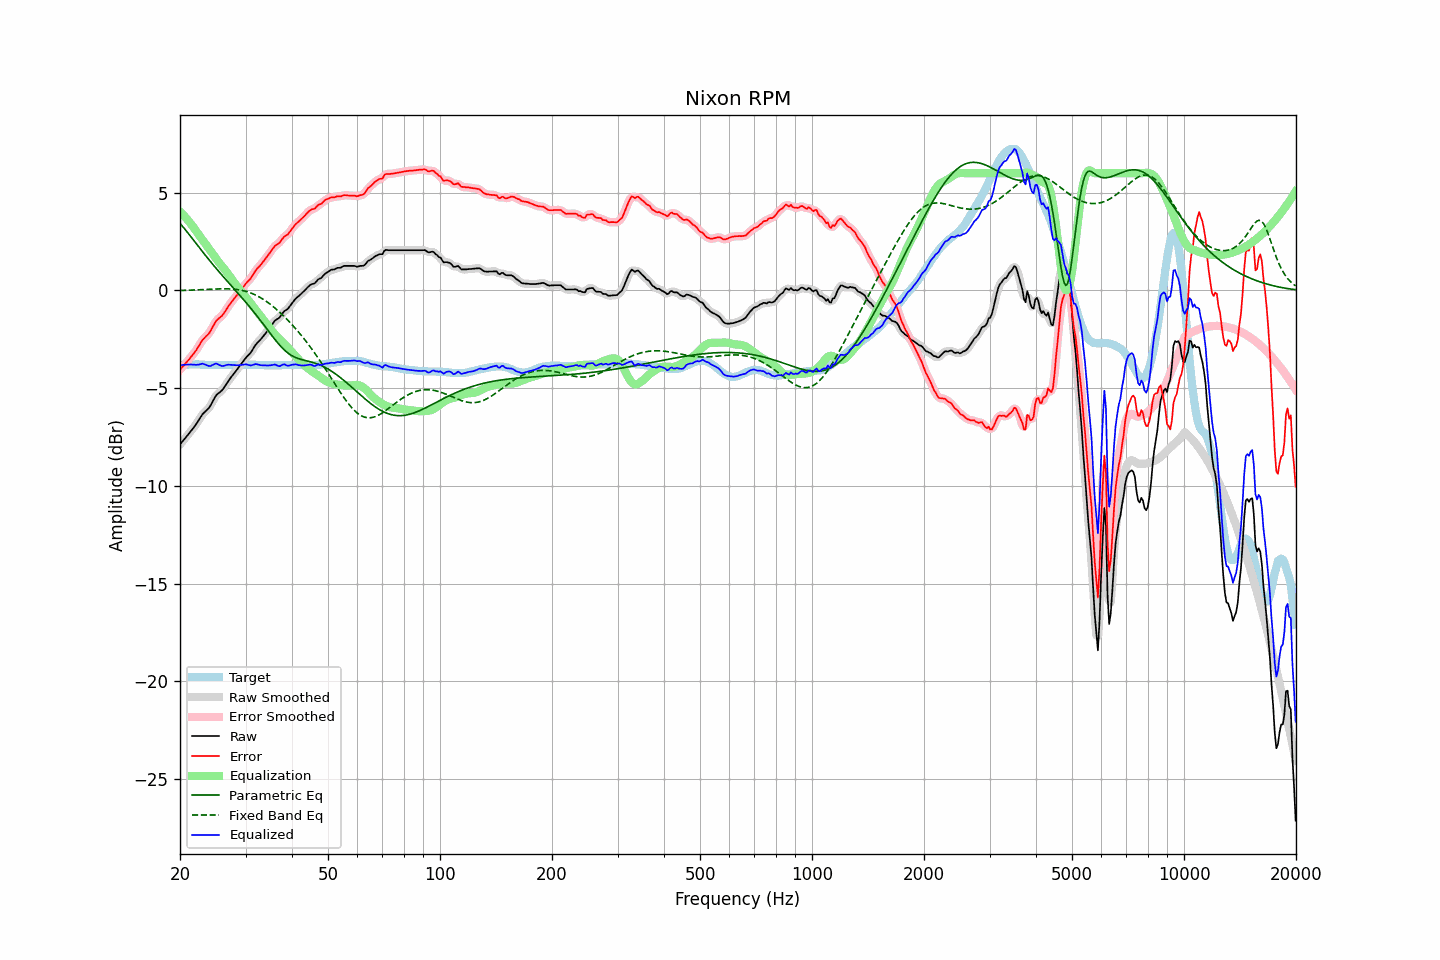

The data file committed next to this chart (first rows):
frequency, raw, error, smoothed, error_smoothed, equalization, parametric_eq, fixed_band_eq, equalized_raw, equalized_smoothed, target
20.00, -7.88, -4.05, -7.88, -4.05, 4.04, 3.43, -0.00, -3.84, -3.84, -3.83
20.20, -7.78, -3.96, -7.78, -3.96, 3.96, 3.34, 0.00, -3.82, -3.82, -3.82
20.40, -7.68, -3.87, -7.68, -3.87, 3.87, 3.24, 0.00, -3.81, -3.81, -3.81
20.61, -7.58, -3.77, -7.58, -3.77, 3.78, 3.14, 0.01, -3.80, -3.80, -3.81
20.81, -7.48, -3.68, -7.48, -3.68, 3.69, 3.04, 0.01, -3.79, -3.79, -3.80
21.02, -7.38, -3.58, -7.38, -3.58, 3.59, 2.94, 0.01, -3.79, -3.79, -3.80
21.23, -7.28, -3.49, -7.28, -3.49, 3.49, 2.83, 0.02, -3.79, -3.79, -3.79
21.44, -7.17, -3.38, -7.17, -3.38, 3.39, 2.73, 0.02, -3.78, -3.79, -3.79
21.66, -7.07, -3.28, -7.07, -3.28, 3.28, 2.62, 0.02, -3.80, -3.79, -3.79
21.87, -6.96, -3.17, -6.96, -3.18, 3.16, 2.51, 0.03, -3.80, -3.80, -3.79
22.09, -6.85, -3.07, -6.85, -3.06, 3.04, 2.41, 0.03, -3.81, -3.80, -3.78
22.31, -6.72, -2.94, -6.72, -2.94, 2.92, 2.30, 0.03, -3.80, -3.80, -3.78
22.54, -6.59, -2.80, -6.59, -2.80, 2.81, 2.20, 0.04, -3.79, -3.78, -3.79
22.76, -6.46, -2.66, -6.46, -2.66, 2.69, 2.09, 0.04, -3.77, -3.77, -3.80
22.99, -6.33, -2.53, -6.35, -2.55, 2.59, 1.99, 0.05, -3.75, -3.76, -3.80
23.22, -6.25, -2.45, -6.25, -2.45, 2.48, 1.88, 0.05, -3.77, -3.77, -3.80
23.45, -6.17, -2.36, -6.17, -2.36, 2.37, 1.78, 0.05, -3.80, -3.80, -3.81
23.69, -6.09, -2.28, -6.10, -2.29, 2.25, 1.68, 0.06, -3.84, -3.84, -3.81
23.92, -6.01, -2.20, -6.00, -2.19, 2.14, 1.57, 0.06, -3.87, -3.86, -3.81
24.16, -5.89, -2.08, -5.88, -2.07, 2.02, 1.47, 0.07, -3.87, -3.86, -3.81
24.40, -5.73, -1.92, -5.73, -1.93, 1.91, 1.37, 0.07, -3.82, -3.82, -3.81
24.65, -5.58, -1.77, -5.58, -1.77, 1.80, 1.28, 0.07, -3.79, -3.78, -3.81
24.89, -5.43, -1.62, -5.44, -1.63, 1.68, 1.18, 0.08, -3.75, -3.76, -3.81
25.14, -5.32, -1.51, -5.33, -1.52, 1.57, 1.08, 0.08, -3.75, -3.76, -3.81
25.39, -5.26, -1.44, -5.25, -1.44, 1.46, 0.98, 0.08, -3.80, -3.79, -3.82
25.65, -5.19, -1.37, -5.19, -1.37, 1.36, 0.89, 0.08, -3.83, -3.83, -3.82
25.91, -5.12, -1.30, -5.11, -1.29, 1.25, 0.79, 0.09, -3.87, -3.86, -3.82
26.16, -5.02, -1.20, -5.01, -1.19, 1.16, 0.70, 0.09, -3.86, -3.86, -3.82
26.43, -4.89, -1.07, -4.89, -1.07, 1.05, 0.61, 0.09, -3.84, -3.84, -3.82
26.69, -4.76, -0.94, -4.76, -0.94, 0.95, 0.51, 0.09, -3.81, -3.82, -3.82
26.96, -4.63, -0.81, -4.64, -0.82, 0.84, 0.42, 0.08, -3.80, -3.80, -3.82
27.23, -4.52, -0.70, -4.52, -0.70, 0.72, 0.33, 0.08, -3.80, -3.80, -3.82
27.50, -4.41, -0.59, -4.41, -0.59, 0.60, 0.23, 0.08, -3.81, -3.81, -3.82
27.77, -4.31, -0.49, -4.31, -0.49, 0.49, 0.14, 0.07, -3.82, -3.82, -3.82
28.05, -4.20, -0.38, -4.20, -0.38, 0.38, 0.05, 0.06, -3.82, -3.82, -3.82
28.33, -4.10, -0.28, -4.10, -0.28, 0.27, -0.04, 0.05, -3.83, -3.83, -3.82
28.62, -3.99, -0.17, -3.99, -0.18, 0.17, -0.14, 0.04, -3.82, -3.82, -3.82
28.90, -3.89, -0.08, -3.88, -0.07, 0.07, -0.23, 0.03, -3.82, -3.82, -3.81
29.19, -3.77, 0.04, -3.77, 0.04, -0.04, -0.32, 0.01, -3.81, -3.81, -3.81
29.48, -3.66, 0.15, -3.66, 0.14, -0.14, -0.42, -0.00, -3.80, -3.80, -3.81
29.78, -3.55, 0.25, -3.55, 0.25, -0.24, -0.51, -0.02, -3.79, -3.78, -3.80
30.08, -3.44, 0.36, -3.45, 0.35, -0.34, -0.61, -0.04, -3.78, -3.79, -3.80
30.38, -3.35, 0.45, -3.36, 0.44, -0.44, -0.71, -0.07, -3.79, -3.80, -3.80
30.68, -3.27, 0.53, -3.27, 0.53, -0.55, -0.80, -0.10, -3.82, -3.82, -3.80
30.99, -3.18, 0.62, -3.17, 0.63, -0.66, -0.90, -0.13, -3.84, -3.83, -3.80
31.30, -3.05, 0.75, -3.05, 0.75, -0.77, -1.00, -0.16, -3.82, -3.82, -3.80
31.61, -2.92, 0.88, -2.92, 0.88, -0.87, -1.11, -0.19, -3.79, -3.79, -3.80
31.93, -2.78, 1.02, -2.80, 1.01, -0.98, -1.21, -0.23, -3.76, -3.78, -3.80
32.24, -2.69, 1.12, -2.69, 1.11, -1.09, -1.31, -0.27, -3.78, -3.78, -3.81
32.57, -2.60, 1.21, -2.60, 1.21, -1.20, -1.42, -0.32, -3.80, -3.80, -3.81
32.89, -2.52, 1.29, -2.51, 1.30, -1.30, -1.53, -0.36, -3.82, -3.82, -3.81
33.22, -2.42, 1.40, -2.42, 1.39, -1.41, -1.63, -0.41, -3.83, -3.83, -3.82
33.55, -2.32, 1.50, -2.32, 1.50, -1.51, -1.74, -0.46, -3.83, -3.83, -3.82
33.89, -2.22, 1.61, -2.22, 1.61, -1.62, -1.85, -0.52, -3.84, -3.84, -3.83
34.23, -2.11, 1.72, -2.11, 1.72, -1.73, -1.96, -0.58, -3.84, -3.84, -3.83
34.57, -2.00, 1.83, -2.00, 1.83, -1.84, -2.07, -0.64, -3.84, -3.84, -3.83
34.92, -1.89, 1.94, -1.89, 1.94, -1.94, -2.18, -0.70, -3.83, -3.83, -3.83
35.27, -1.77, 2.06, -1.77, 2.06, -2.04, -2.29, -0.76, -3.82, -3.81, -3.83
35.62, -1.66, 2.17, -1.66, 2.17, -2.14, -2.40, -0.83, -3.80, -3.80, -3.83
35.97, -1.55, 2.28, -1.56, 2.26, -2.24, -2.50, -0.90, -3.79, -3.80, -3.83
... 635 more rows
